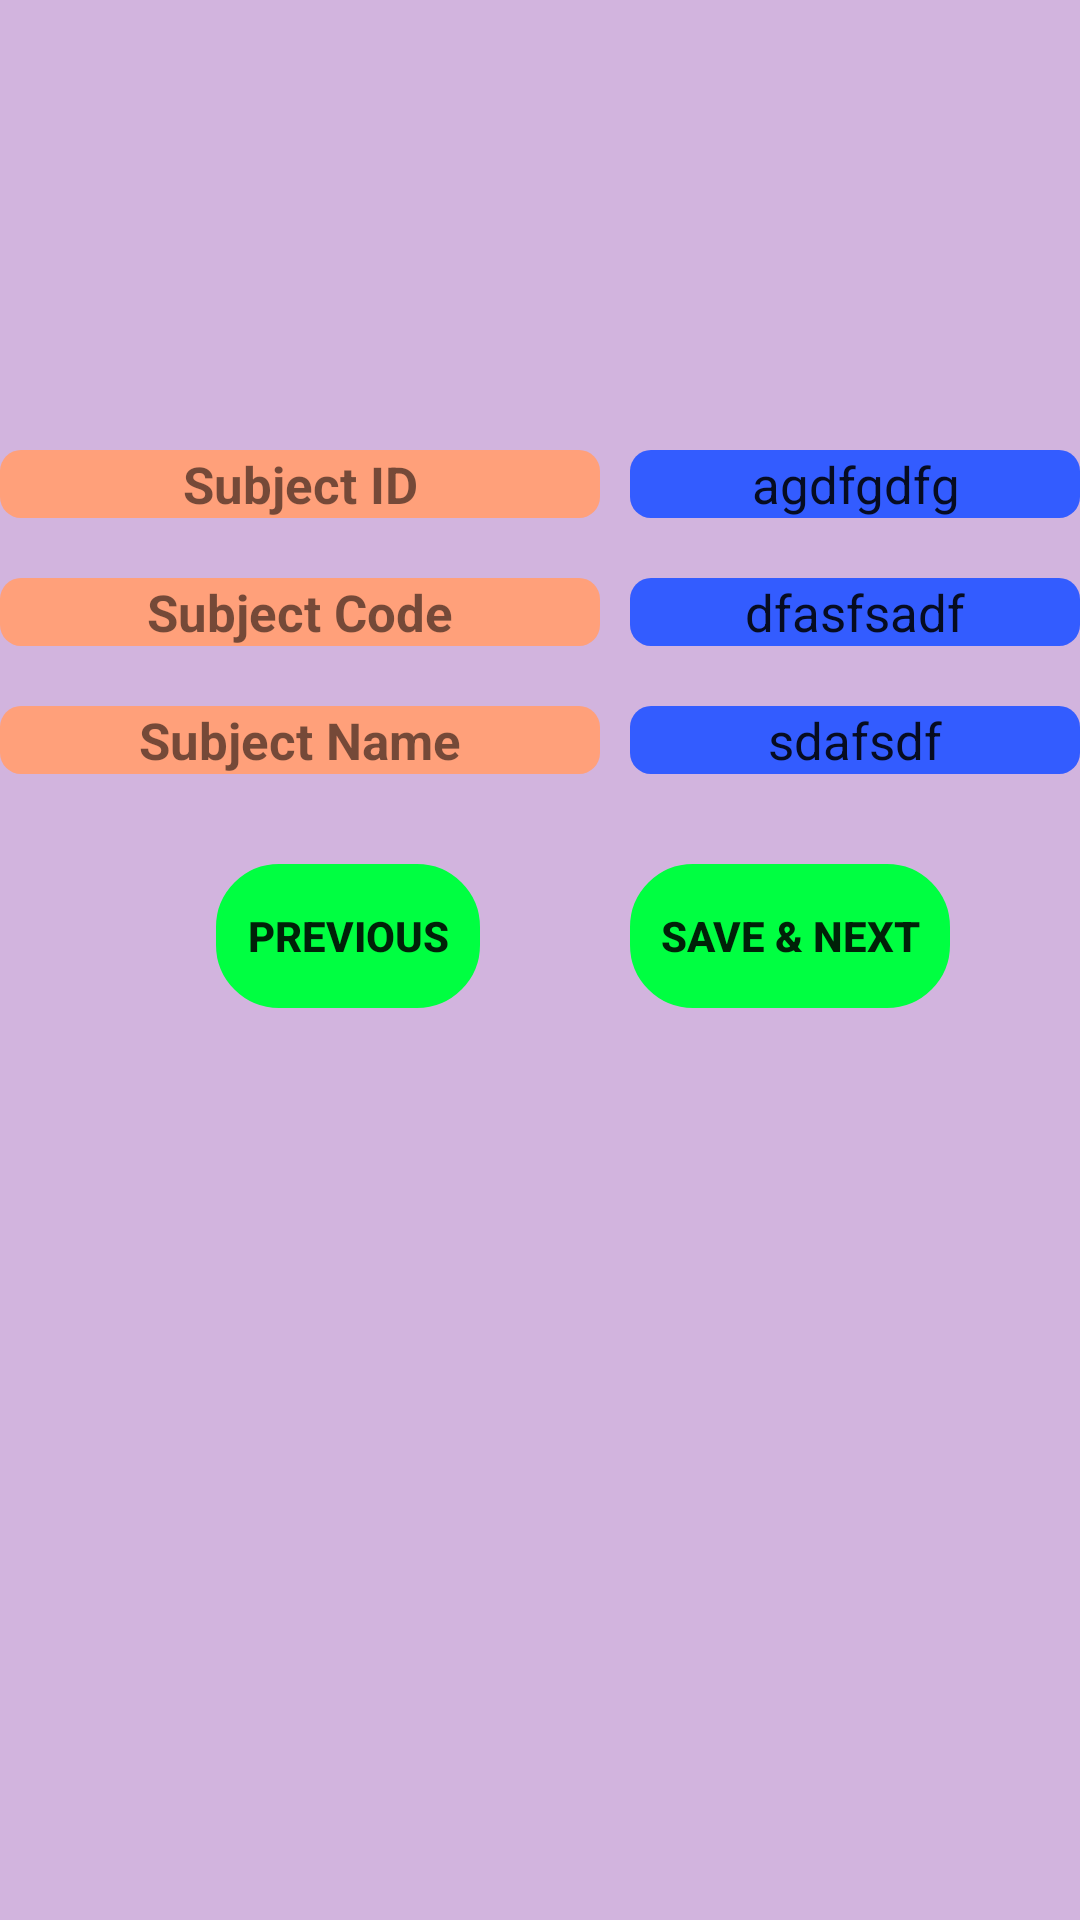

Android layout source for this screen:
<!-- AndroidManifest.xml: application theme AppTheme -->
<!-- res/layout/activity_subject_master.xml -->
<?xml version="1.0" encoding="utf-8"?>
<RelativeLayout xmlns:android="http://schemas.android.com/apk/res/android"
    xmlns:tools="http://schemas.android.com/tools"
    android:layout_width="match_parent"
    android:layout_height="match_parent"
    android:background="@color/light_pink_Byjus"
    tools:context=".ProgramRegistration.SubjectMaster">

        <TextView
            android:id="@+id/tvSMSubjectID"
            android:layout_width="200dp"
            android:layout_height="wrap_content"
            android:layout_marginTop="150dp"
            android:text="@string/subject_id"
            android:textSize="17sp"
            android:textAlignment="center"
            android:background="@drawable/text_view_bg"
            android:layout_marginRight="10dp"
            android:textStyle="bold"
            android:layout_marginEnd="10dp" />
        <TextView
            android:id="@+id/tvSMSubjectCode"
            android:layout_width="200dp"
            android:layout_height="wrap_content"
            android:layout_marginTop="20dp"
            android:text="@string/subject_code"
            android:textSize="17sp"
            android:layout_below="@id/tvSMSubjectID"
            android:textAlignment="center"
            android:background="@drawable/text_view_bg"
            android:layout_marginRight="10dp"
            android:textStyle="bold"
            android:gravity="end"
            android:layout_marginEnd="10dp" />
        <TextView
            android:id="@+id/tvSMSubjectName"
            android:layout_width="200dp"
            android:layout_height="wrap_content"
            android:layout_marginTop="20dp"
            android:text="@string/subject_name"
            android:textSize="17sp"
            android:layout_below="@id/tvSMSubjectCode"
            android:textAlignment="center"
            android:background="@drawable/text_view_bg"
            android:layout_marginRight="10dp"
            android:textStyle="bold"
            android:gravity="end"
            android:layout_marginEnd="10dp" />
        <EditText
            android:id="@+id/etSMSubjectID"
            android:layout_width="200dp"
            android:layout_height="wrap_content"
            android:layout_toRightOf="@id/tvSMSubjectID"
            android:layout_alignBottom="@id/tvSMSubjectID"
            android:layout_toEndOf="@id/tvSMSubjectID"
            android:background="@drawable/edit_text_bg"
            android:textAlignment="center"
            android:textSize="17sp"
            android:text="agdfgdfg"
            tools:ignore="Autofill,LabelFor,TextFields"
            />
        <EditText
            android:id="@+id/etSMSubCode"
            android:layout_width="200dp"
            android:layout_height="wrap_content"
            android:layout_toRightOf="@id/tvSMSubjectCode"
            android:layout_alignBottom="@id/tvSMSubjectCode"
            android:layout_toEndOf="@id/tvSMSubjectCode"
            android:background="@drawable/edit_text_bg"
            android:textAlignment="center"
            android:textSize="17sp"
            android:text="dfasfsadf"
            tools:ignore="Autofill,LabelFor,TextFields"
            />
        <EditText
            android:id="@+id/etSMSubjectName"
            android:layout_width="200dp"
            android:layout_height="wrap_content"
            android:layout_toRightOf="@id/tvSMSubjectName"
            android:layout_alignBottom="@id/tvSMSubjectName"
            android:layout_toEndOf="@id/tvSMSubjectName"
            android:background="@drawable/edit_text_bg"
            android:textAlignment="center"
            android:textSize="17sp"
            android:text="sdafsdf"
            tools:ignore="Autofill,LabelFor,TextFields"
            />
        <Button
            android:id="@+id/btnSMSave"
            android:layout_width="wrap_content"
            android:layout_height="wrap_content"
            android:layout_below="@id/tvSMSubjectName"
            android:layout_centerHorizontal="true"
            android:layout_marginTop="30dp"
            android:backgroundTint="@color/green"
            android:text="@string/save_next"
            android:paddingRight="10dp"
            android:paddingLeft="10dp"
            android:layout_alignLeft="@id/etSMSubCode"
            android:textStyle="bold"
            android:background="@drawable/rectangle_curved_black"
            tools:targetApi="lollipop"
            android:layout_alignStart="@id/etSMSubCode" />
        <Button
            android:id="@+id/btnSMPre"
            android:layout_width="wrap_content"
            android:layout_height="wrap_content"
            android:layout_below="@id/tvSMSubjectName"
            android:layout_centerHorizontal="true"
            android:layout_marginTop="30dp"
            android:backgroundTint="@color/green"
            android:text="@string/previous"
            android:paddingRight="10dp"
            android:paddingLeft="10dp"
            android:layout_alignRight="@id/tvSMSubjectName"
            android:textStyle="bold"
            android:background="@drawable/rectangle_curved_black"
            android:layout_marginRight="40dp"
            tools:targetApi="lollipop"
            android:onClick="preSubMaster"
            android:layout_alignEnd="@id/tvSMSubjectName"
            android:layout_marginEnd="40dp"
            tools:ignore="OnClick" />
    </RelativeLayout>
<!-- resources referenced by this layout -->
<resources>
  <color name="green">#00FF41</color>
  <color name="light_pink_Byjus">#D2B4DE</color>
  <!-- drawable edit_text_bg (drawable) -->
  <?xml version="1.0" encoding="utf-8"?>
  <shape xmlns:android="http://schemas.android.com/apk/res/android"
      android:shape="rectangle">
  
      <corners android:radius="7dp"/>
  
      <solid android:color="@color/colorBlue"/>
  </shape>
  <!-- drawable rectangle_curved_black (drawable) -->
  <?xml version="1.0" encoding="utf-8"?>
  <shape xmlns:android="http://schemas.android.com/apk/res/android"
      android:shape="rectangle"
      >
      <corners android:radius="20dp"/>
  
      <stroke android:width="2dp"/>
  
  
  </shape>
  <!-- drawable text_view_bg (drawable) -->
  <?xml version="1.0" encoding="utf-8"?>
  <shape xmlns:android="http://schemas.android.com/apk/res/android"
      android:shape="rectangle">
      <corners android:radius="7dp"/>
      <solid android:color="@color/lightRed"/>
  </shape>
  <string name="previous">Previous</string>
  <string name="save_next">Save &amp; Next</string>
  <string name="subject_code">Subject Code</string>
  <string name="subject_id">Subject ID</string>
  <string name="subject_name">Subject Name</string>
  <style name="AppTheme" parent="Theme.AppCompat.Light.DarkActionBar">
          
          <item name="colorPrimary">@color/colorPrimary</item>
          <item name="colorPrimaryDark">@color/colorPrimaryDark</item>
          <item name="colorAccent">@color/colorAccent</item>
          <item name="android:windowDisablePreview">true</item>
      </style>
  <color name="colorBlue">#335CFF</color>
  <color name="lightRed">#FFA07A</color>
  <color name="colorPrimary">#008577</color>
  <color name="colorPrimaryDark">#00574B</color>
  <color name="colorAccent">#D81B60</color>
</resources>
